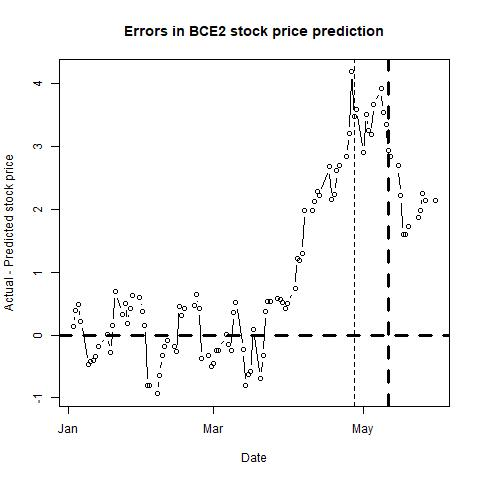

Data behind this chart, as committed beside it:
, п..ticker, date, close, sp500, nasdaq, bond, tbill, stock_return, market_return, daily_riskfree_rate, riskfree_rate_return, rmrf, alpha, b_mkt, b_smb, b_hml, b_umd, pred_close, pred_closediff, newdate
1, BCE, 42738, 58.43, 2258, 5429, 2.45, 0.53, 0.006869, 0.008451, 0.003399, 6.63142e-05, 0.008385, #N/A, #N/A, #N/A, #N/A, #N/A, 58.29, 0.138, 2017-01-03
2, BCE, 42739, 58.67, 2271, 5477, 2.46, 0.53, 0.004099, 0.005708, 0.003407, 6.65816e-05, 0.005641, #N/A, #N/A, #N/A, #N/A, #N/A, 58.28, 0.3949, 2017-01-04
3, BCE, 42740, 58.92, 2269, 5488, 2.37, 0.52, 0.004252, -0.0007727, 0.003334, 6.4174e-05, -0.0008369, #N/A, #N/A, #N/A, #N/A, #N/A, 58.43, 0.4926, 2017-01-05
4, BCE, 42741, 58.56, 2277, 5521, 2.42, 0.53, -0.006129, 0.003512, 0.003375, 6.55118e-05, 0.003447, #N/A, #N/A, #N/A, #N/A, #N/A, 58.34, 0.2172, 2017-01-06
5, BCE, 42744, 57.94, 2269, 5532, 2.38, 0.5, -0.01064, -0.003554, 0.003342, 6.44416e-05, -0.003618, #N/A, #N/A, #N/A, #N/A, #N/A, 58.41, -0.4705, 2017-01-09
6, BCE, 42745, 57.99, 2269, 5552, 2.38, 0.52, 0.0008626, -2.09818e-06, 0.003342, 6.44416e-05, -6.65398e-05, #N/A, #N/A, #N/A, #N/A, #N/A, 58.41, -0.4205, 2017-01-10
7, BCE, 42746, 58, 2275, 5564, 2.38, 0.52, 0.0001724, 0.002824, 0.003342, 6.44416e-05, 0.00276, #N/A, #N/A, #N/A, #N/A, #N/A, 58.41, -0.4105, 2017-01-11
8, BCE, 42747, 58.11, 2270, 5547, 2.36, 0.52, 0.001895, -0.002144, 0.003326, 6.39064e-05, -0.002208, #N/A, #N/A, #N/A, #N/A, #N/A, 58.44, -0.3343, 2017-01-12
9, BCE, 42748, 58.19, 2275, 5574, 2.4, 0.53, 0.001376, 0.001846, 0.003358, 6.49768e-05, 0.001781, #N/A, #N/A, #N/A, #N/A, #N/A, 58.38, -0.1866, 2017-01-13
10, BCE, 42752, 58.5, 2268, 5539, 2.33, 0.55, 0.005313, -0.002972, 0.003301, 6.31033e-05, -0.003035, #N/A, #N/A, #N/A, #N/A, #N/A, 58.5, 0.004916, 2017-01-17
11, BCE, 42753, 58.06, 2272, 5556, 2.42, 0.53, -0.00755, 0.001763, 0.003375, 6.55118e-05, 0.001697, #N/A, #N/A, #N/A, #N/A, #N/A, 58.34, -0.2828, 2017-01-18
12, BCE, 42754, 58.41, 2264, 5540, 2.47, 0.52, 0.00601, -0.003617, 0.003414, 6.6849e-05, -0.003684, #N/A, #N/A, #N/A, #N/A, #N/A, 58.26, 0.1518, 2017-01-19
13, BCE, 42755, 58.93, 2271, 5555, 2.48, 0.5, 0.008863, 0.003364, 0.003422, 6.71164e-05, 0.003297, #N/A, #N/A, #N/A, #N/A, #N/A, 58.24, 0.6888, 2017-01-20
14, BCE, 42758, 58.69, 2265, 5553, 2.41, 0.51, -0.004081, -0.002696, 0.003367, 6.52443e-05, -0.002761, #N/A, #N/A, #N/A, #N/A, #N/A, 58.36, 0.3303, 2017-01-23
15, BCE, 42759, 58.76, 2280, 5601, 2.47, 0.51, 0.001192, 0.006545, 0.003414, 6.6849e-05, 0.006478, #N/A, #N/A, #N/A, #N/A, #N/A, 58.26, 0.5018, 2017-01-24
16, BCE, 42760, 58.34, 2298, 5656, 2.53, 0.5, -0.007173, 0.007991, 0.003462, 6.84527e-05, 0.007923, #N/A, #N/A, #N/A, #N/A, #N/A, 58.16, 0.1834, 2017-01-25
17, BCE, 42761, 58.61, 2297, 5655, 2.51, 0.51, 0.004617, -0.0007341, 0.003446, 6.79183e-05, -0.000802, #N/A, #N/A, #N/A, #N/A, #N/A, 58.19, 0.4195, 2017-01-26
18, BCE, 42762, 58.86, 2295, 5661, 2.49, 0.52, 0.004256, -0.0008673, 0.00343, 6.73837e-05, -0.0009347, #N/A, #N/A, #N/A, #N/A, #N/A, 58.22, 0.6357, 2017-01-27
19, BCE, 42765, 58.83, 2281, 5614, 2.49, 0.51, -0.0005098, -0.006029, 0.00343, 6.73837e-05, -0.006097, #N/A, #N/A, #N/A, #N/A, #N/A, 58.22, 0.6057, 2017-01-30
20, BCE, 42766, 58.66, 2279, 5615, 2.45, 0.52, -0.002894, -0.0008901, 0.003399, 6.63142e-05, -0.0009564, #N/A, #N/A, #N/A, #N/A, #N/A, 58.29, 0.368, 2017-01-31
21, BCE, 42767, 58.39, 2280, 5643, 2.48, 0.51, -0.004613, 0.0003016, 0.003422, 6.71164e-05, 0.0002345, #N/A, #N/A, #N/A, #N/A, #N/A, 58.24, 0.1488, 2017-02-01
22, BCE, 42768, 57.44, 2281, 5636, 2.48, 0.52, -0.0164, 0.0005684, 0.003422, 6.71164e-05, 0.0005013, #N/A, #N/A, #N/A, #N/A, #N/A, 58.24, -0.8012, 2017-02-02
23, BCE, 42769, 57.42, 2297, 5667, 2.49, 0.51, -0.0003482, 0.007237, 0.00343, 6.73837e-05, 0.007169, #N/A, #N/A, #N/A, #N/A, #N/A, 58.22, -0.8043, 2017-02-03
24, BCE, 42772, 57.41, 2293, 5664, 2.42, 0.53, -0.0001742, -0.002117, 0.003375, 6.55118e-05, -0.002182, #N/A, #N/A, #N/A, #N/A, #N/A, 58.34, -0.9328, 2017-02-06
25, BCE, 42773, 57.74, 2293, 5674, 2.4, 0.53, 0.005732, 0.000228, 0.003358, 6.49768e-05, 0.000163, #N/A, #N/A, #N/A, #N/A, #N/A, 58.38, -0.6366, 2017-02-07
26, BCE, 42774, 58.15, 2295, 5682, 2.34, 0.54, 0.007076, 0.0006921, 0.003309, 6.3371e-05, 0.0006287, #N/A, #N/A, #N/A, #N/A, #N/A, 58.48, -0.3282, 2017-02-08
27, BCE, 42775, 58.2, 2308, 5715, 2.4, 0.54, 0.0008595, 0.005739, 0.003358, 6.49768e-05, 0.005674, #N/A, #N/A, #N/A, #N/A, #N/A, 58.38, -0.1766, 2017-02-09
28, BCE, 42776, 58.28, 2316, 5734, 2.41, 0.55, 0.001374, 0.003556, 0.003367, 6.52443e-05, 0.003491, #N/A, #N/A, #N/A, #N/A, #N/A, 58.36, -0.07969, 2017-02-10
29, BCE, 42779, 58.15, 2328, 5764, 2.43, 0.52, -0.002233, 0.005235, 0.003383, 6.57793e-05, 0.005169, #N/A, #N/A, #N/A, #N/A, #N/A, 58.33, -0.1758, 2017-02-13
30, BCE, 42780, 58, 2338, 5783, 2.47, 0.54, -0.002583, 0.004, 0.003414, 6.6849e-05, 0.003933, #N/A, #N/A, #N/A, #N/A, #N/A, 58.26, -0.2582, 2017-02-14
31, BCE, 42781, 58.65, 2349, 5819, 2.51, 0.54, 0.01114, 0.004977, 0.003446, 6.79183e-05, 0.004909, #N/A, #N/A, #N/A, #N/A, #N/A, 58.19, 0.4595, 2017-02-15
32, BCE, 42782, 58.6, 2347, 5815, 2.45, 0.53, -0.0008529, -0.0008619, 0.003399, 6.63142e-05, -0.0009282, #N/A, #N/A, #N/A, #N/A, #N/A, 58.29, 0.308, 2017-02-16
33, BCE, 42783, 58.76, 2351, 5839, 2.42, 0.53, 0.002727, 0.001676, 0.003375, 6.55118e-05, 0.001611, #N/A, #N/A, #N/A, #N/A, #N/A, 58.34, 0.4172, 2017-02-17
34, BCE, 42787, 58.8, 2365, 5866, 2.43, 0.53, 0.0006805, 0.00603, 0.003383, 6.57793e-05, 0.005965, #N/A, #N/A, #N/A, #N/A, #N/A, 58.33, 0.4742, 2017-02-21
35, BCE, 42788, 58.99, 2363, 5861, 2.42, 0.52, 0.003226, -0.001083, 0.003375, 6.55118e-05, -0.001149, #N/A, #N/A, #N/A, #N/A, #N/A, 58.34, 0.6472, 2017-02-22
36, BCE, 42789, 58.83, 2364, 5836, 2.38, 0.51, -0.002716, 0.0004168, 0.003342, 6.44416e-05, 0.0003524, #N/A, #N/A, #N/A, #N/A, #N/A, 58.41, 0.4195, 2017-02-23
37, BCE, 42790, 58.16, 2367, 5845, 2.31, 0.52, -0.01145, 0.001495, 0.003285, 6.25678e-05, 0.001433, #N/A, #N/A, #N/A, #N/A, #N/A, 58.53, -0.3689, 2017-02-24
38, BCE, 42793, 58.12, 2370, 5862, 2.36, 0.5, -0.000688, 0.001016, 0.003326, 6.39064e-05, 0.0009519, #N/A, #N/A, #N/A, #N/A, #N/A, 58.44, -0.3243, 2017-02-27
39, BCE, 42794, 57.94, 2364, 5825, 2.36, 0.53, -0.003102, -0.002583, 0.003326, 6.39064e-05, -0.002646, #N/A, #N/A, #N/A, #N/A, #N/A, 58.44, -0.5043, 2017-02-28
40, BCE, 42795, 57.82, 2396, 5904, 2.46, 0.63, -0.002073, 0.01358, 0.003407, 6.65816e-05, 0.01351, #N/A, #N/A, #N/A, #N/A, #N/A, 58.28, -0.4551, 2017-03-01
41, BCE, 42796, 57.98, 2382, 5861, 2.49, 0.67, 0.002763, -0.005877, 0.00343, 6.73837e-05, -0.005944, #N/A, #N/A, #N/A, #N/A, #N/A, 58.22, -0.2443, 2017-03-02
42, BCE, 42797, 57.98, 2383, 5871, 2.49, 0.71, 0, 0.0005032, 0.00343, 6.73837e-05, 0.0004358, #N/A, #N/A, #N/A, #N/A, #N/A, 58.22, -0.2443, 2017-03-03
43, BCE, 42800, 58.23, 2375, 5849, 2.49, 0.74, 0.004303, -0.003281, 0.00343, 6.73837e-05, -0.003348, #N/A, #N/A, #N/A, #N/A, #N/A, 58.22, 0.005695, 2017-03-06
44, BCE, 42801, 58.02, 2368, 5834, 2.52, 0.76, -0.003613, -0.002916, 0.003454, 6.81855e-05, -0.002984, #N/A, #N/A, #N/A, #N/A, #N/A, 58.17, -0.1535, 2017-03-07
45, BCE, 42802, 57.85, 2363, 5838, 2.57, 0.73, -0.002934, -0.00229, 0.003493, 6.95214e-05, -0.002359, #N/A, #N/A, #N/A, #N/A, #N/A, 58.09, -0.2389, 2017-03-08
46, BCE, 42803, 58.4, 2365, 5839, 2.6, 0.73, 0.009462, 0.0008007, 0.003516, 7.03226e-05, 0.0007304, #N/A, #N/A, #N/A, #N/A, #N/A, 58.04, 0.3619, 2017-03-09
47, BCE, 42804, 58.59, 2373, 5862, 2.58, 0.75, 0.003248, 0.003262, 0.0035, 6.97885e-05, 0.003193, #N/A, #N/A, #N/A, #N/A, #N/A, 58.07, 0.518, 2017-03-10
48, BCE, 42807, 57.77, 2373, 5876, 2.62, 0.79, -0.01409, 0.0003688, 0.003531, 7.08566e-05, 0.000298, #N/A, #N/A, #N/A, #N/A, #N/A, 58, -0.2343, 2017-03-13
49, BCE, 42808, 57.24, 2365, 5857, 2.6, 0.78, -0.009217, -0.003384, 0.003516, 7.03226e-05, -0.003454, #N/A, #N/A, #N/A, #N/A, #N/A, 58.04, -0.7981, 2017-03-14
50, BCE, 42809, 57.57, 2385, 5900, 2.51, 0.73, 0.005749, 0.00834, 0.003446, 6.79183e-05, 0.008272, #N/A, #N/A, #N/A, #N/A, #N/A, 58.19, -0.6205, 2017-03-15
51, BCE, 42810, 57.57, 2381, 5901, 2.53, 0.73, 0, -0.001629, 0.003462, 6.84527e-05, -0.001697, #N/A, #N/A, #N/A, #N/A, #N/A, 58.16, -0.5866, 2017-03-16
52, BCE, 42811, 58.3, 2378, 5901, 2.5, 0.73, 0.0126, -0.001315, 0.003438, 6.7651e-05, -0.001383, #N/A, #N/A, #N/A, #N/A, #N/A, 58.21, 0.09262, 2017-03-17
53, BCE, 42814, 57.56, 2373, 5902, 2.47, 0.76, -0.01277, -0.002013, 0.003414, 6.6849e-05, -0.002079, #N/A, #N/A, #N/A, #N/A, #N/A, 58.26, -0.6982, 2017-03-20
54, BCE, 42815, 58, 2344, 5794, 2.43, 0.77, 0.007615, -0.01249, 0.003383, 6.57793e-05, -0.01255, #N/A, #N/A, #N/A, #N/A, #N/A, 58.33, -0.3258, 2017-03-21
55, BCE, 42816, 58.75, 2348, 5822, 2.4, 0.77, 0.01285, 0.001889, 0.003358, 6.49768e-05, 0.001824, #N/A, #N/A, #N/A, #N/A, #N/A, 58.38, 0.3734, 2017-03-22
56, BCE, 42817, 58.89, 2346, 5818, 2.41, 0.76, 0.00238, -0.001059, 0.003367, 6.52443e-05, -0.001125, #N/A, #N/A, #N/A, #N/A, #N/A, 58.36, 0.5303, 2017-03-23
57, BCE, 42818, 58.91, 2344, 5829, 2.4, 0.78, 0.0003396, -0.0008461, 0.003358, 6.49768e-05, -0.0009111, #N/A, #N/A, #N/A, #N/A, #N/A, 58.38, 0.5334, 2017-03-24
58, BCE, 42821, 59, 2342, 5840, 2.38, 0.78, 0.001527, -0.001019, 0.003342, 6.44416e-05, -0.001084, #N/A, #N/A, #N/A, #N/A, #N/A, 58.41, 0.5895, 2017-03-27
59, BCE, 42822, 58.91, 2359, 5875, 2.42, 0.78, -0.001527, 0.007224, 0.003375, 6.55118e-05, 0.007158, #N/A, #N/A, #N/A, #N/A, #N/A, 58.34, 0.5672, 2017-03-28
60, BCE, 42823, 58.91, 2361, 5898, 2.39, 0.78, 0, 0.001088, 0.00335, 6.47092e-05, 0.001023, #N/A, #N/A, #N/A, #N/A, #N/A, 58.39, 0.5165, 2017-03-29
... 41 more rows
